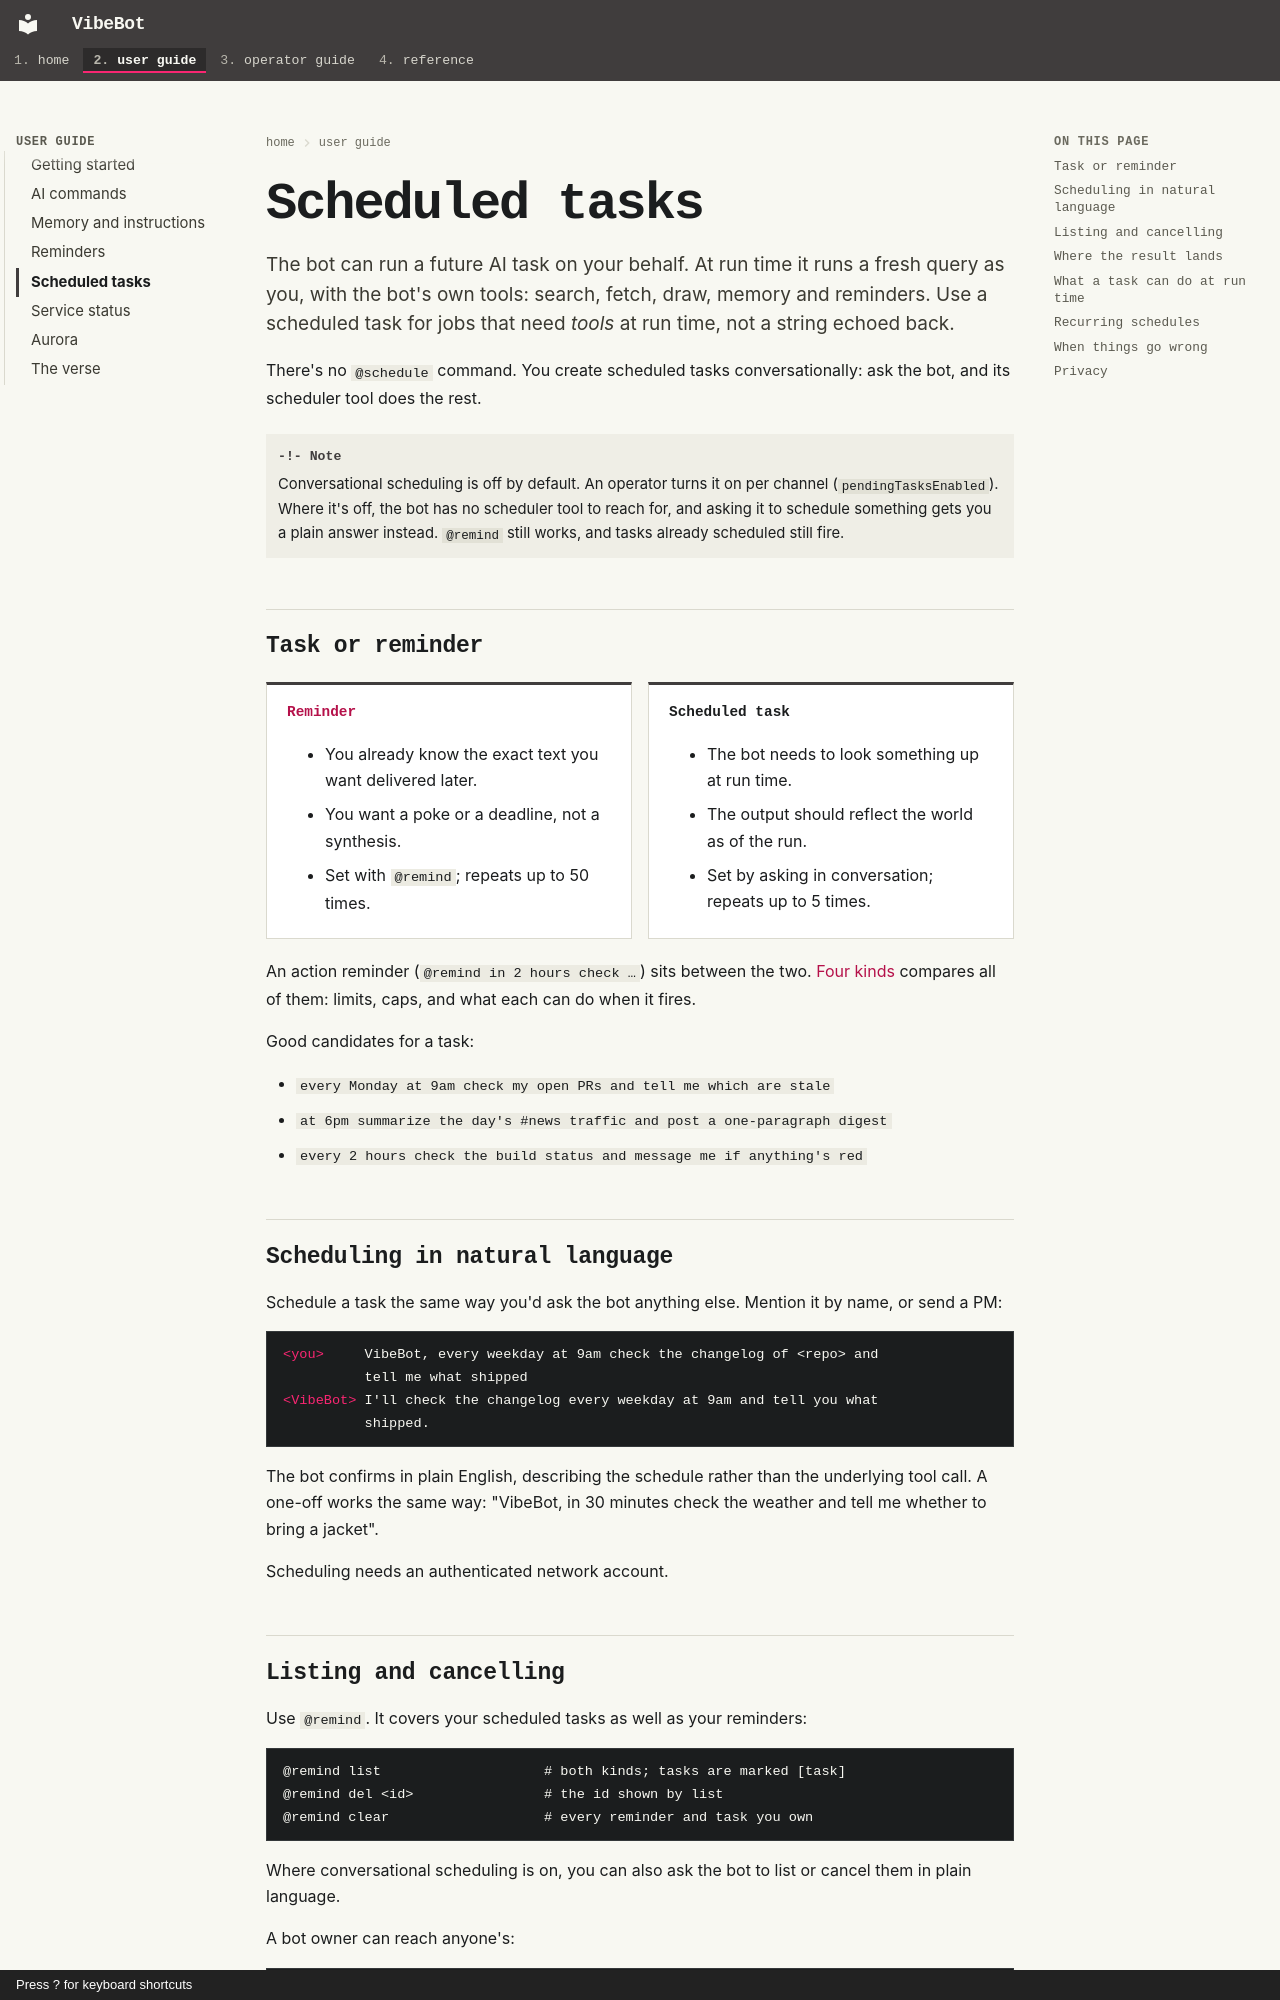

repository: rdrake/vibebot · page: user/scheduled-tasks/index.html · generator: mkdocs · copyright: Press ? for keyboard shortcuts

# Scheduled tasks

The bot can run a future AI task on your behalf. At run time it runs a fresh query as you, with the bot's own tools: search, fetch, draw, memory and reminders. Use a scheduled task for jobs that need *tools* at run time, not a string echoed back.

There's no `@schedule` command. You create scheduled tasks conversationally: ask the bot, and its scheduler tool does the rest.

!!! note
    Conversational scheduling is off by default. An operator turns it on per channel (`pendingTasksEnabled`). Where it's off, the bot has no scheduler tool to reach for, and asking it to schedule something gets you a plain answer instead. `@remind` still works, and tasks already scheduled still fire.

## Task or reminder

<div class="vb-vs" markdown>

<div markdown>

**[Reminder](reminders.md)**

- You already know the exact text you want delivered later.
- You want a poke or a deadline, not a synthesis.
- Set with `@remind`; repeats up to 50 times.

</div>
<div markdown>

**Scheduled task**

- The bot needs to look something up at run time.
- The output should reflect the world as of the run.
- Set by asking in conversation; repeats up to 5 times.

</div>

</div>

An action reminder (`@remind in 2 hours check …`) sits between the two. [Four kinds](reminders.md#four-kinds) compares all of them: limits, caps, and what each can do when it fires.

Good candidates for a task:

- `every Monday at 9am check my open PRs and tell me which are stale`
- `at 6pm summarize the day's #news traffic and post a one-paragraph digest`
- `every 2 hours check the build status and message me if anything's red`

## Scheduling in natural language

Schedule a task the same way you'd ask the bot anything else. Mention it by name, or send a PM:

```irc
<you>     VibeBot, every weekday at 9am check the changelog of <repo> and
          tell me what shipped
<VibeBot> I'll check the changelog every weekday at 9am and tell you what
          shipped.
```

The bot confirms in plain English, describing the schedule rather than the underlying tool call. A one-off works the same way: "VibeBot, in 30 minutes check the weather and tell me whether to bring a jacket".

Scheduling needs an authenticated network account.

## Listing and cancelling

Use `@remind`. It covers your scheduled tasks as well as your reminders:

```
@remind list                    # both kinds; tasks are marked [task]
@remind del <id>                # the id shown by list
@remind clear                   # every reminder and task you own
```

Where conversational scheduling is on, you can also ask the bot to list or cancel them in plain language.

A bot owner can reach anyone's:

```
@remind admin list <nick>
@remind admin del <nick> llm_task_<id>
```

`admin list` prints reminders and tasks together; a task shows as `task:llm_task_<id>` followed by the opening of its prompt. `admin clear <nick>` drops both kinds at once.
